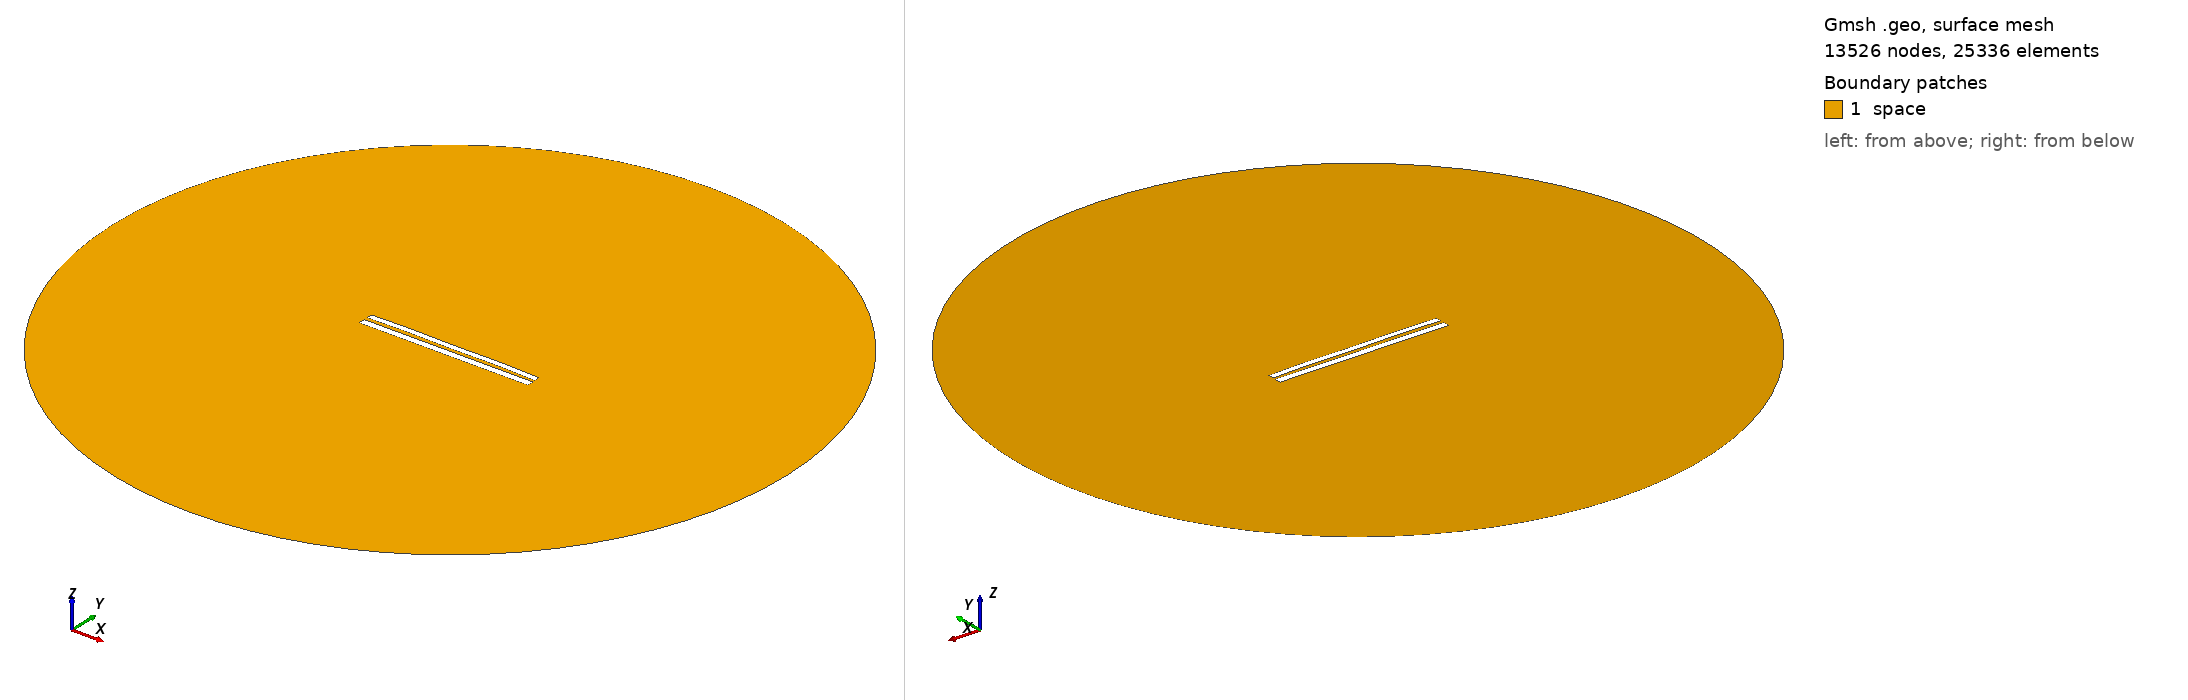

Gmsh geometry script, surface-meshed: 13526 nodes, 25336 surface elements. Boundary patches (legend numbers): 1 space. Left view from above one corner, right view from below the opposite corner. Legend entries are the model's physical surfaces. The drawing asked Gmsh for element sizes between 1% and 20% of the model's largest extent; the script's own settings can give other sizes.

=== 7740.geo (drawn) ===
//---------------------------------------
// Geometry kernel
//---------------------------------------

SetFactory("OpenCASCADE");



//---------------------------------------
// Parameters of the geometry
//---------------------------------------

// Overetch of the upper plate
overetch = 0.25;

// Distance between the plates
distance = 2.0;

// Discretization over the x axis (for the deformation)
nx = 50; 

// Length of the plate
L = 100 - overetch; 

// Number of modes
n = 4; 

// 1st mode coefficient
coeff(1) = -0.075;
beta(1) = 0.596864 * 3.1415926535 / L;

// 2nd mode coefficient
coeff(2) = 0.15;
beta(2) = 1.49418 * 3.1415926535 / L;

// 3rd mode coefficient
coeff(3) = 0.0;
beta(3) = 2.50025 * 3.1415926535 / L;

// 4th mode coefficient
coeff(4) = 0.15;
beta(4) = 3.49999 * 3.1415926535 / L;



//---------------------------------------
// Upper plate (deformed rectangle)
//---------------------------------------

// Coordiantes of the upper plate
xmin = -50;
xmax = 50 - overetch;

// Height of the upper plate
yheight = 4 - 2 * overetch;

// Indexes of the points
UpperID[] = {};
LowerID[] = {};
LeftID[] = {};
RightID[] = {};

// Point index
p = 1;

// Horizontal edges
For i In {1:nx}
    x = xmin + (i-1)*(xmax - xmin)/(nx-1);

    y_bottom = distance / 2 + overetch;
    For j In {1:n}
        C = (Cosh(beta(j)*L) + Cos(beta(j)*L)) / (Sinh(beta(j)*L) + Sin(beta(j)*L));
        y_bottom  = y_bottom + coeff(j) * (Cosh(beta(j)*(x+50)) - Cos(beta(j)*(x+50)) - C * (Sinh(beta(j)*(x+50)) - Sin(beta(j)*(x+50))));
    EndFor

    y_top = y_bottom + yheight;

    Point(p) = {x, y_top, 0, 1.0};
    UpperID[i] = p;
    p = p + 1;

    Point(p) = {x, y_bottom, 0, 1.0};
    LowerID[i] = p;
    p = p + 1;
EndFor

// Create point lists
UpperPts[] = {}; LowerPts[] = {};
For i In {1:nx}
  UpperPts[] += {UpperID[i]};
  LowerPts[] += {LowerID[i]};
EndFor

// Build splines
Spline(1) = {UpperPts[]};
Spline(2) = {LowerPts[]};
Line(3) = {LowerPts[nx-1], UpperPts[nx-1]};
Line(4) = {LowerPts[0], UpperPts[0]};

// Build the plane surface
Curve Loop(1) = {2, 3, -1, -4};
Plane Surface(1) = {1};



//---------------------------------------
// Lower plate (rectangle)
//---------------------------------------

// Vertices
Point(1001) = {-50, -1, 0, 1.0};
Point(1002) = { 50, -1, 0, 1.0};
Point(1003) = { 50,  -5, 0, 1.0};
Point(1004) = {-50,  -5, 0, 1.0};

// Edges
Line(5) = {1001, 1002};
Line(6) = {1002, 1003};
Line(7) = {1003, 1004};
Line(8) = {1004, 1001};

// Plane surface
Line Loop(2) = {5, 6, 7, 8};
Plane Surface(2) = {2}; 



//---------------------------------------
// Outer (fictious) boundary
//---------------------------------------

// Points
Point(1005) = {0, 0, 0};       // Center
Point(1006) = {200, 0, 0};     // Start point
Point(1007) = {0, 200, 0};     // 90 degrees
Point(1008) = {-200, 0, 0};    // 180 degrees
Point(1009) = {0, -200, 0};    // 270 degrees

// Circle arcs (each needs start, center, end)
Circle(9) = {1006, 1005, 1007};
Circle(10) = {1007, 1005, 1008};
Circle(11) = {1008, 1005, 1009};
Circle(12) = {1009, 1005, 1006};

// Plane surface for the entire domain
Curve Loop(3) = {9, 10, 11, 12};
Surface(3) = {3};

// Subtract the plates from the whole domain to obtain the actual domain where we want to solve the equations
BooleanDifference{ Surface{3}; Delete; }{ Surface{1}; Surface{2}; Delete; }




//---------------------------------------
// Transfinite Lines/Curves
//---------------------------------------

// Set the number of points on the boundaries
r = 7;

// Plates
Transfinite Curve {1, 2} = 50*r Using Progression 1;
Transfinite Curve {3, 4} = 2*r Using Progression 1;
Transfinite Line {5, 7} = 50*r Using Progression 1;
Transfinite Line {6, 8} = 2*r Using Progression 1;

// Outer boundary
Transfinite Line {9, 10, 11, 12} = 20 Using Progression 1;



//---------------------------------------
// Physical groups
//---------------------------------------                

// Physical curves (boundaries)
Physical Line("force_segment", 10) = {2};
Physical Line("upper_plate", 11) = {1, 3, 4};
Physical Line("lower_plate", 12) = {5, 6, 7, 8};
Physical Line("boundary", 20) = {9, 10, 11, 12};

// Physical Surfaces
Physical Surface("space", 30) = {3};



//---------------------------------------
// 6. Generate the Mesh
//---------------------------------------

// 2D mesh generation
Mesh 2;
